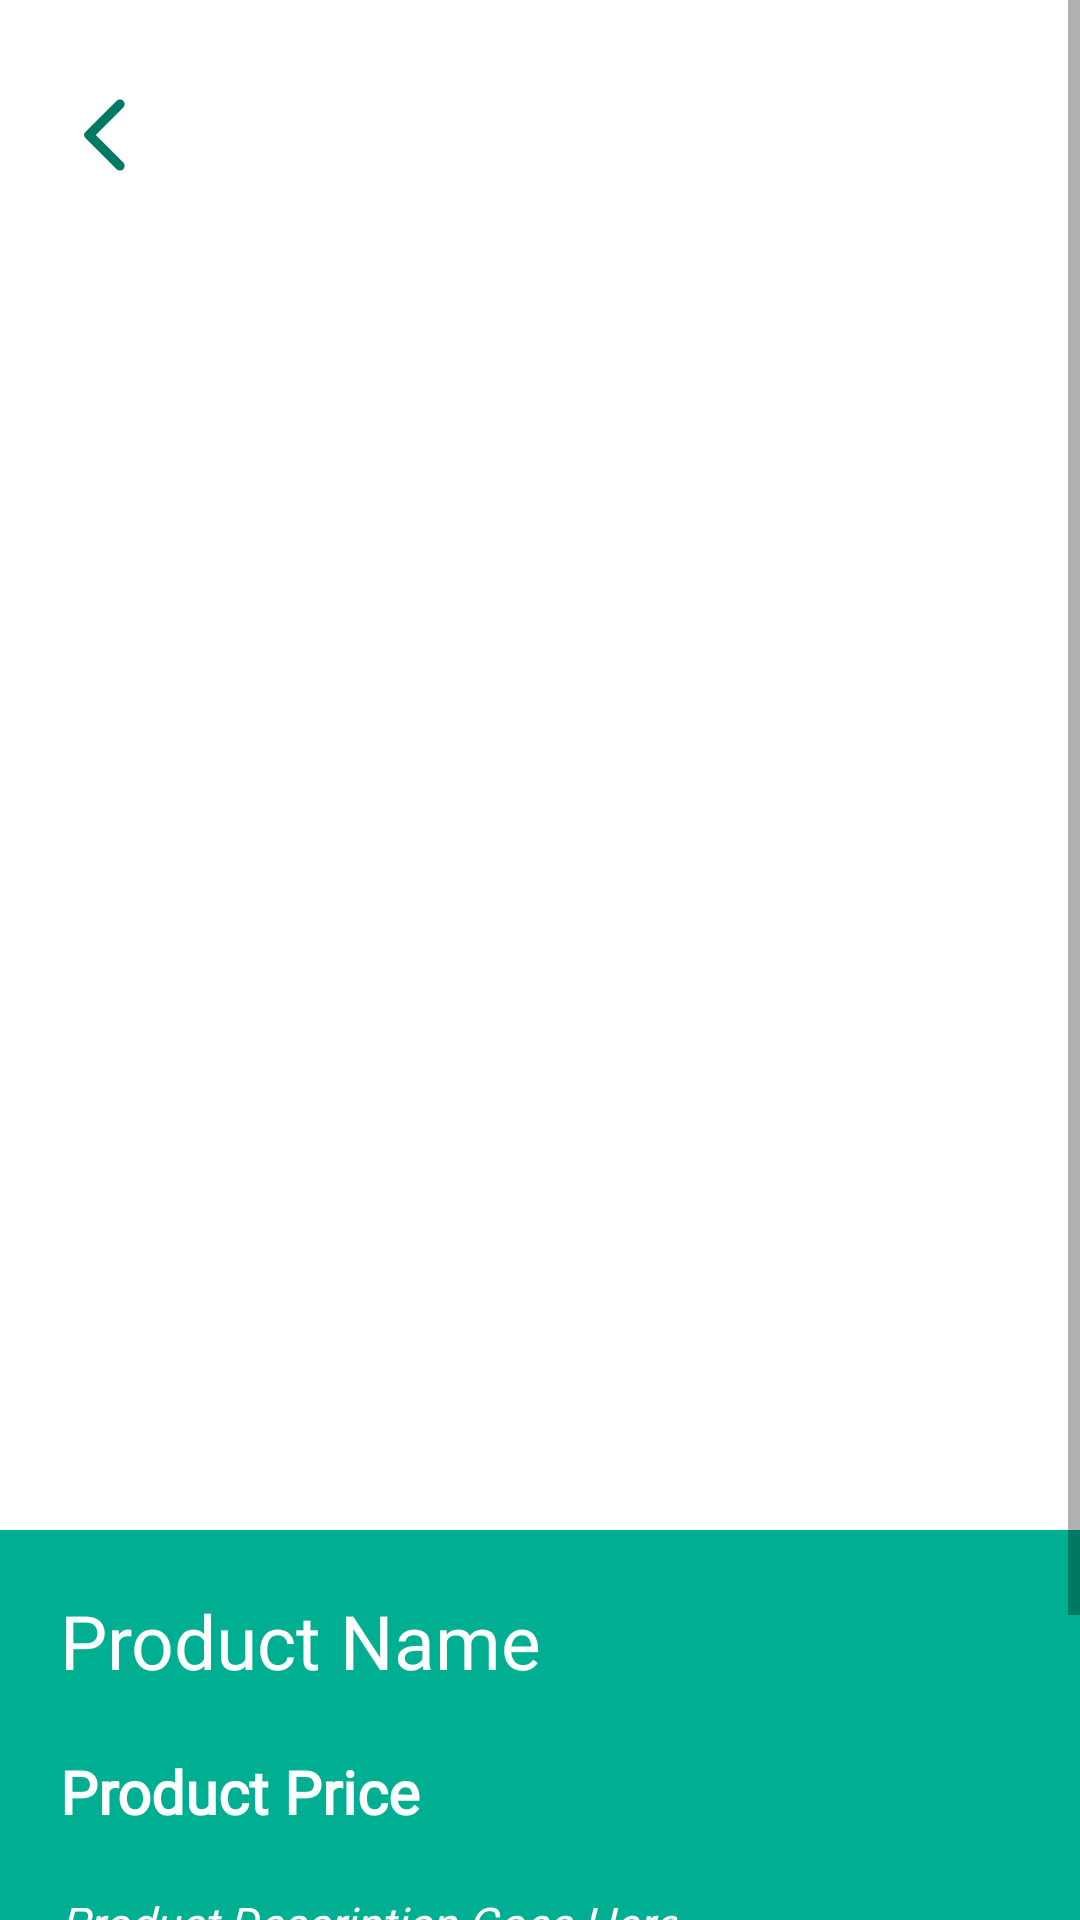

The Android layout XML behind this screen, and the referenced resources:
<!-- AndroidManifest.xml: application theme Theme.Strash_Cart -->
<!-- res/layout/activity_eco_product_display.xml -->
<?xml version="1.0" encoding="utf-8"?>
<ScrollView xmlns:android="http://schemas.android.com/apk/res/android"
    xmlns:app="http://schemas.android.com/apk/res-auto"
    xmlns:tools="http://schemas.android.com/tools"
    android:layout_width="match_parent"
    android:layout_height="match_parent"
    android:background="@color/PrimaryColorCodeOne"
    tools:context=".Eco_Product_Display">

    <LinearLayout
        android:orientation="vertical"
        android:layout_width="match_parent"
        android:background="@color/AdditionalColorCodeOne"
        android:layout_height="match_parent">

        <androidx.appcompat.widget.AppCompatButton
            android:id="@+id/btn_back"
            android:layout_width="30dp"
            android:layout_height="30dp"
            android:layout_marginTop="30dp"
            android:layout_marginLeft="20dp"
            android:background="@drawable/back_activity"
            app:layout_constraintStart_toStartOf="parent"
            app:layout_constraintTop_toTopOf="parent" />

        <androidx.constraintlayout.widget.ConstraintLayout
            android:id="@+id/constraintLayout"
            android:layout_width="match_parent"
            android:layout_height="450dp"
            android:paddingVertical="30dp"
            android:paddingHorizontal="40dp"
            android:background="@color/AdditionalColorCodeOne"
            app:layout_constraintEnd_toEndOf="parent"
            app:layout_constraintStart_toStartOf="parent"
            app:layout_constraintTop_toTopOf="parent">

            <androidx.recyclerview.widget.RecyclerView
                android:id="@+id/eco_product_display_recycle"
                android:layout_width="match_parent"
                android:layout_height="match_parent"
                app:layout_constraintBottom_toBottomOf="parent"
                app:layout_constraintEnd_toEndOf="parent"
                app:layout_constraintStart_toStartOf="parent"
                app:layout_constraintTop_toTopOf="parent" />


        </androidx.constraintlayout.widget.ConstraintLayout>


        <LinearLayout
            android:layout_width="match_parent"
            android:layout_height="wrap_content"
            android:background="@color/PrimaryColorCodeOne"
            android:orientation="vertical"
            android:padding="20dp">

            <TextView
                android:id="@+id/prdName"
                android:layout_width="wrap_content"
                android:layout_height="wrap_content"
                android:fontFamily="@font/source_serif_pro_regular"
                android:text="Product Name"
                android:textColor="@color/AdditionalColorCodeOne"
                android:textSize="25dp" />

            <TextView
                android:id="@+id/prdPrice"
                android:layout_width="wrap_content"
                android:layout_height="wrap_content"
                android:layout_marginTop="20dp"
                android:fontFamily="@font/source_serif_pro_regular"
                android:text="Product Price"
                android:textColor="@color/AdditionalColorCodeOne"
                android:textSize="20dp"
                android:textStyle="bold" />

            <TextView
                android:id="@+id/prdDes"
                android:layout_width="wrap_content"
                android:layout_height="wrap_content"
                android:layout_marginTop="20dp"
                android:fontFamily="@font/source_serif_pro_regular"
                android:text="Product Description Goes Here"
                android:textColor="@color/AdditionalColorCodeOne"
                android:textSize="15dp"
                android:textStyle="normal|italic" />

            <androidx.appcompat.widget.AppCompatButton
                android:id="@+id/btn_add_cart"
                android:layout_width="350dp"
                android:layout_height="40dp"
                android:layout_marginLeft="20dp"
                android:layout_marginTop="30dp"
                android:layout_marginBottom="20dp"
                android:background="@color/PrimaryColorCodeTwo"
                android:text="Add to Cart"
                android:textAllCaps="false"
                android:textColor="@color/AdditionalColorCodeOne"
                app:cornerRadius="10dp"
                app:layout_constraintStart_toStartOf="parent"
                app:layout_constraintTop_toTopOf="parent" />

        </LinearLayout>


    </LinearLayout>

</ScrollView>
<!-- resources referenced by this layout -->
<resources>
  <color name="AdditionalColorCodeOne">#FFFFFF</color>
  <color name="PrimaryColorCodeOne">#00AF91</color>
  <color name="PrimaryColorCodeTwo">#007965</color>
  <!-- drawable back_activity (drawable-v24) -->
  <vector android:height="24dp" android:tint="#007965"
      android:viewportHeight="24" android:viewportWidth="24"
      android:width="24dp" xmlns:android="http://schemas.android.com/apk/res/android">
      <path android:fillColor="@android:color/white" android:pathData="M16.88,2.88L16.88,2.88c-0.49,-0.49 -1.28,-0.49 -1.77,0l-8.41,8.41c-0.39,0.39 -0.39,1.02 0,1.41l8.41,8.41c0.49,0.49 1.28,0.49 1.77,0l0,0c0.49,-0.49 0.49,-1.28 0,-1.77L9.54,12l7.35,-7.35C17.37,4.16 17.37,3.37 16.88,2.88z"/>
  </vector>
  <style name="Theme.Strash_Cart" parent="Theme.MaterialComponents.DayNight.NoActionBar">
          
          <item name="colorPrimary">@color/purple_500</item>
          <item name="colorPrimaryVariant">@color/purple_700</item>
          <item name="colorOnPrimary">@color/white</item>
          
          <item name="colorSecondary">@color/teal_200</item>
          <item name="colorSecondaryVariant">@color/teal_700</item>
          <item name="colorOnSecondary">@color/black</item>
          
          <item name="android:statusBarColor" tools:targetApi="l">?attr/colorPrimaryVariant</item>
          
      </style>
  <color name="purple_500">#FF6200EE</color>
  <color name="purple_700">#FF3700B3</color>
  <color name="white">#FFFFFFFF</color>
  <color name="teal_200">#FF03DAC5</color>
  <color name="teal_700">#FF018786</color>
  <color name="black">#FF000000</color>
</resources>
